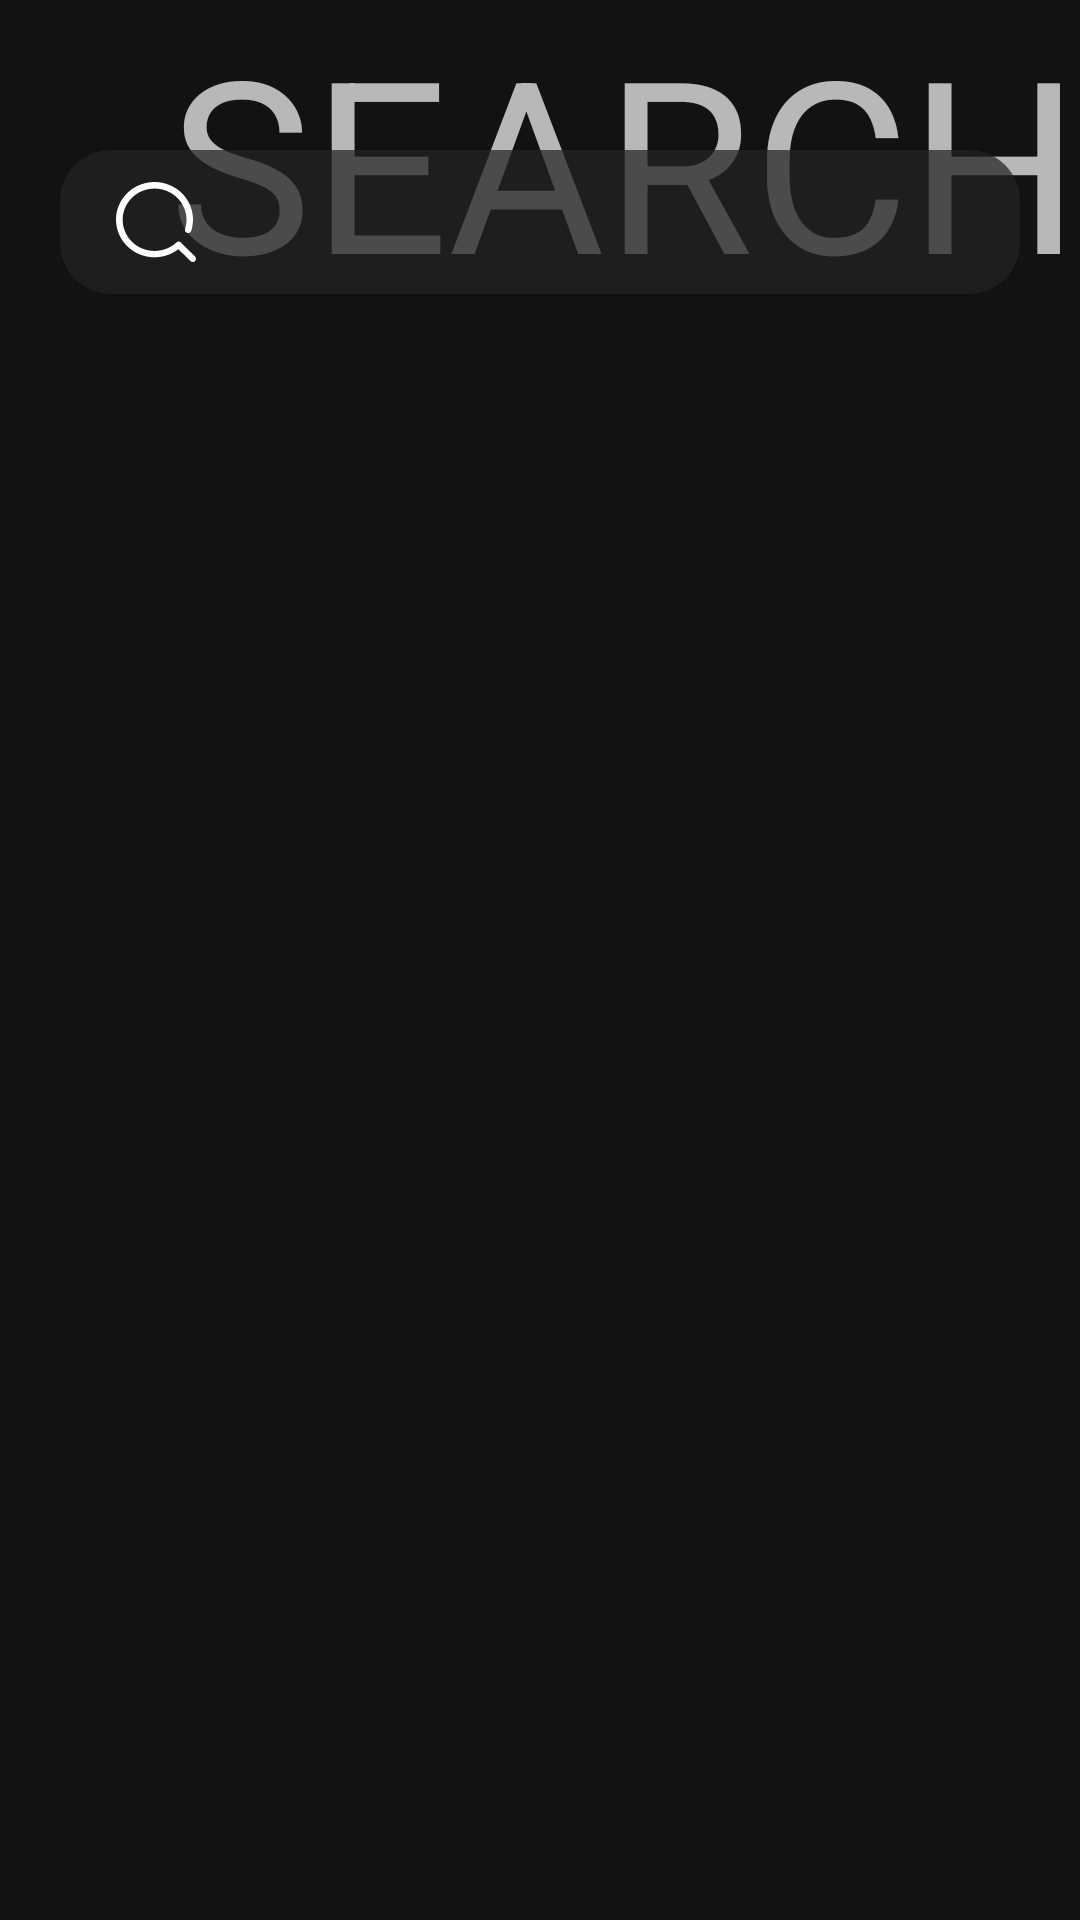

Produce the Android XML layout that renders to this screen, including the resource entries it uses.
<!-- AndroidManifest.xml: application theme AppTheme -->
<!-- res/layout/fragment_search.xml -->
<?xml version="1.0" encoding="utf-8"?>
<androidx.constraintlayout.widget.ConstraintLayout xmlns:android="http://schemas.android.com/apk/res/android"
    xmlns:app="http://schemas.android.com/apk/res-auto"
    xmlns:tools="http://schemas.android.com/tools"
    android:layout_width="match_parent"
    android:layout_height="match_parent"
    tools:context=".DevFragment">

    <TextView
        android:id="@+id/textSearch"
        android:layout_width="wrap_content"
        android:layout_height="wrap_content"
        android:text="SEARCH"
        android:textSize="80sp"
        app:layout_constraintEnd_toEndOf="parent"
        app:layout_constraintTop_toTopOf="parent" />

    <SearchView
        android:id="@+id/search_bar"
        android:layout_width="match_parent"
        android:layout_height="wrap_content"
        android:layout_marginLeft="20dp"
        android:layout_marginTop="50dp"
        android:layout_marginRight="20dp"
        android:background="@drawable/bottom_navigation_background"
        android:iconifiedByDefault="false"
        android:queryBackground="@android:color/transparent"
        android:searchIcon="@drawable/ic_search"
        app:layout_constraintEnd_toEndOf="parent"
        app:layout_constraintStart_toStartOf="parent"
        app:layout_constraintTop_toTopOf="parent" />


    <androidx.recyclerview.widget.RecyclerView
        android:visibility="gone"
        android:id="@+id/search_result"
        android:layout_width="match_parent"
        android:layout_height="0dp"
        android:layout_marginLeft="10dp"
        android:layout_marginRight="10dp"
        app:layoutManager="androidx.recyclerview.widget.LinearLayoutManager"
        app:layout_constraintBottom_toBottomOf="parent"
        app:layout_constraintEnd_toEndOf="@id/search_bar"
        app:layout_constraintHorizontal_bias="0.0"
        app:layout_constraintStart_toStartOf="@id/search_bar"
        app:layout_constraintTop_toBottomOf="@id/search_bar"
        tools:listitem="@layout/search_row_item" />


    <androidx.recyclerview.widget.RecyclerView
        android:id="@+id/stage_rv"
        android:layout_width="match_parent"
        android:layout_height="0dp"
        android:layout_margin="10dp"
        android:layout_marginTop="8dp"
        app:layout_constraintBottom_toBottomOf="parent"
        app:layout_constraintEnd_toEndOf="parent"
        app:layout_constraintStart_toStartOf="parent"
        app:layout_constraintTop_toBottomOf="@+id/search_bar"/>


</androidx.constraintlayout.widget.ConstraintLayout>
<!-- res/layout/search_row_item.xml (included above) -->
<?xml version="1.0" encoding="utf-8"?>
<layout xmlns:tools="http://schemas.android.com/tools"
    xmlns:android="http://schemas.android.com/apk/res/android"
    xmlns:app="http://schemas.android.com/apk/res-auto">

    <androidx.constraintlayout.widget.ConstraintLayout
        android:layout_width="match_parent"
        android:layout_height="wrap_content"
        android:layout_marginVertical="10dp"
        android:layout_margin="15dp"
        android:paddingVertical="10dp">

        <ImageView
            android:id="@+id/SearchAnimeCover"
            android:layout_width="80dp"
            android:layout_height="100dp"
            android:layout_margin="5dp"
            android:layout_marginStart="16dp"
            android:layout_marginEnd="8dp"
            android:scaleType="fitCenter"
            android:src="@drawable/cover_loader_image"
            app:layout_constraintBottom_toBottomOf="parent"
            app:layout_constraintEnd_toEndOf="parent"
            app:layout_constraintHorizontal_bias="0.04"
            app:layout_constraintStart_toStartOf="parent"
            app:layout_constraintTop_toTopOf="parent" />

        <TextView
            android:id="@+id/SearchTitle"
            android:layout_width="0dp"
            android:layout_height="wrap_content"
            android:layout_marginStart="16dp"
            android:layout_marginEnd="16dp"
            android:text="Title"
            android:textSize="18sp"
            android:textStyle="bold"
            app:layout_constraintBottom_toBottomOf="@id/SearchAnimeCover"
            app:layout_constraintEnd_toEndOf="parent"
            app:layout_constraintHorizontal_bias="0.14"
            app:layout_constraintStart_toEndOf="@id/SearchAnimeCover"
            app:layout_constraintTop_toTopOf="@id/SearchAnimeCover" />

        <TextView
            android:id="@+id/SearchSubtitle"
            android:layout_width="0dp"
            android:layout_height="wrap_content"
            android:layout_marginEnd="24dp"
            android:text="Subtitle"
            android:textAlignment="viewEnd"
            android:textSize="15sp"
            app:layout_constraintBottom_toBottomOf="parent"
            app:layout_constraintEnd_toEndOf="parent"
            app:layout_constraintHorizontal_bias="0.83"
            app:layout_constraintStart_toStartOf="@+id/SearchTitle"
            app:layout_constraintTop_toBottomOf="@id/SearchTitle" />

    </androidx.constraintlayout.widget.ConstraintLayout>
</layout>
<!-- resources referenced by this layout -->
<resources>
  <!-- drawable bottom_navigation_background (drawable) -->
  <?xml version="1.0" encoding="utf-8"?>
  <shape xmlns:android="http://schemas.android.com/apk/res/android">
      <solid android:color="#BA232323" />
      <corners android:radius="17dp" />
  </shape>
  <!-- drawable cover_loader_image: jpg bitmap (drawable, 29123 bytes) -->
  <!-- drawable ic_search (drawable) -->
  <vector xmlns:android="http://schemas.android.com/apk/res/android"
      android:width="36dp"
      android:height="36dp"
      android:viewportWidth="24"
      android:viewportHeight="24">
    <path
        android:pathData="M21.7555,20.6065L18.3182,17.2458L18.3182,17.2458L18.2376,17.1233C18.0878,16.9742 17.883,16.8902 17.6692,16.8902C17.4554,16.8902 17.2505,16.9742 17.1007,17.1233L17.1007,17.1233C14.1795,19.8033 9.6781,19.949 6.582,17.4637C3.4859,14.9784 2.7557,10.6334 4.8757,7.3102C6.9957,3.987 11.3081,2.7168 14.9528,4.3421C18.5976,5.9674 20.4438,9.9838 19.267,13.7276C19.1823,13.9981 19.2515,14.2922 19.4487,14.4992C19.6459,14.7062 19.9411,14.7946 20.223,14.7311C20.505,14.6676 20.7309,14.4619 20.8156,14.1914L20.8156,14.1914C22.2224,9.7486 20.0977,4.9676 15.8161,2.9411C11.5345,0.9146 6.3808,2.2508 3.6891,6.0854C0.9973,9.92 1.5752,15.1021 5.0489,18.2795C8.5227,21.4569 13.8498,21.6759 17.5841,18.7949L20.6277,21.7705C20.942,22.0765 21.4502,22.0765 21.7645,21.7705C22.0785,21.4602 22.0785,20.9606 21.7645,20.6503L21.7645,20.6503L21.7555,20.6065Z"
        android:strokeWidth="1"
        android:fillColor="#FFFFFF"
        android:fillType="nonZero"
        android:strokeColor="#00000000"/>
  </vector>
  <style name="AppTheme" parent="Theme.MaterialComponents.NoActionBar">
  
  
  
  
          <item name="colorPrimary">@color/colorPrimary</item>
          <item name="colorPrimaryDark">@color/colorPrimaryDark</item>
          <item name="colorAccent">@color/colorAccent</item>
          
          <item name="android:statusBarColor" tools:targetApi="l">@color/black</item>
          
      </style>
  <color name="colorPrimary">#6200EE</color>
  <color name="colorPrimaryDark">#3700B3</color>
  <color name="colorAccent">#03DAC5</color>
  <color name="black">#000000</color>
</resources>
